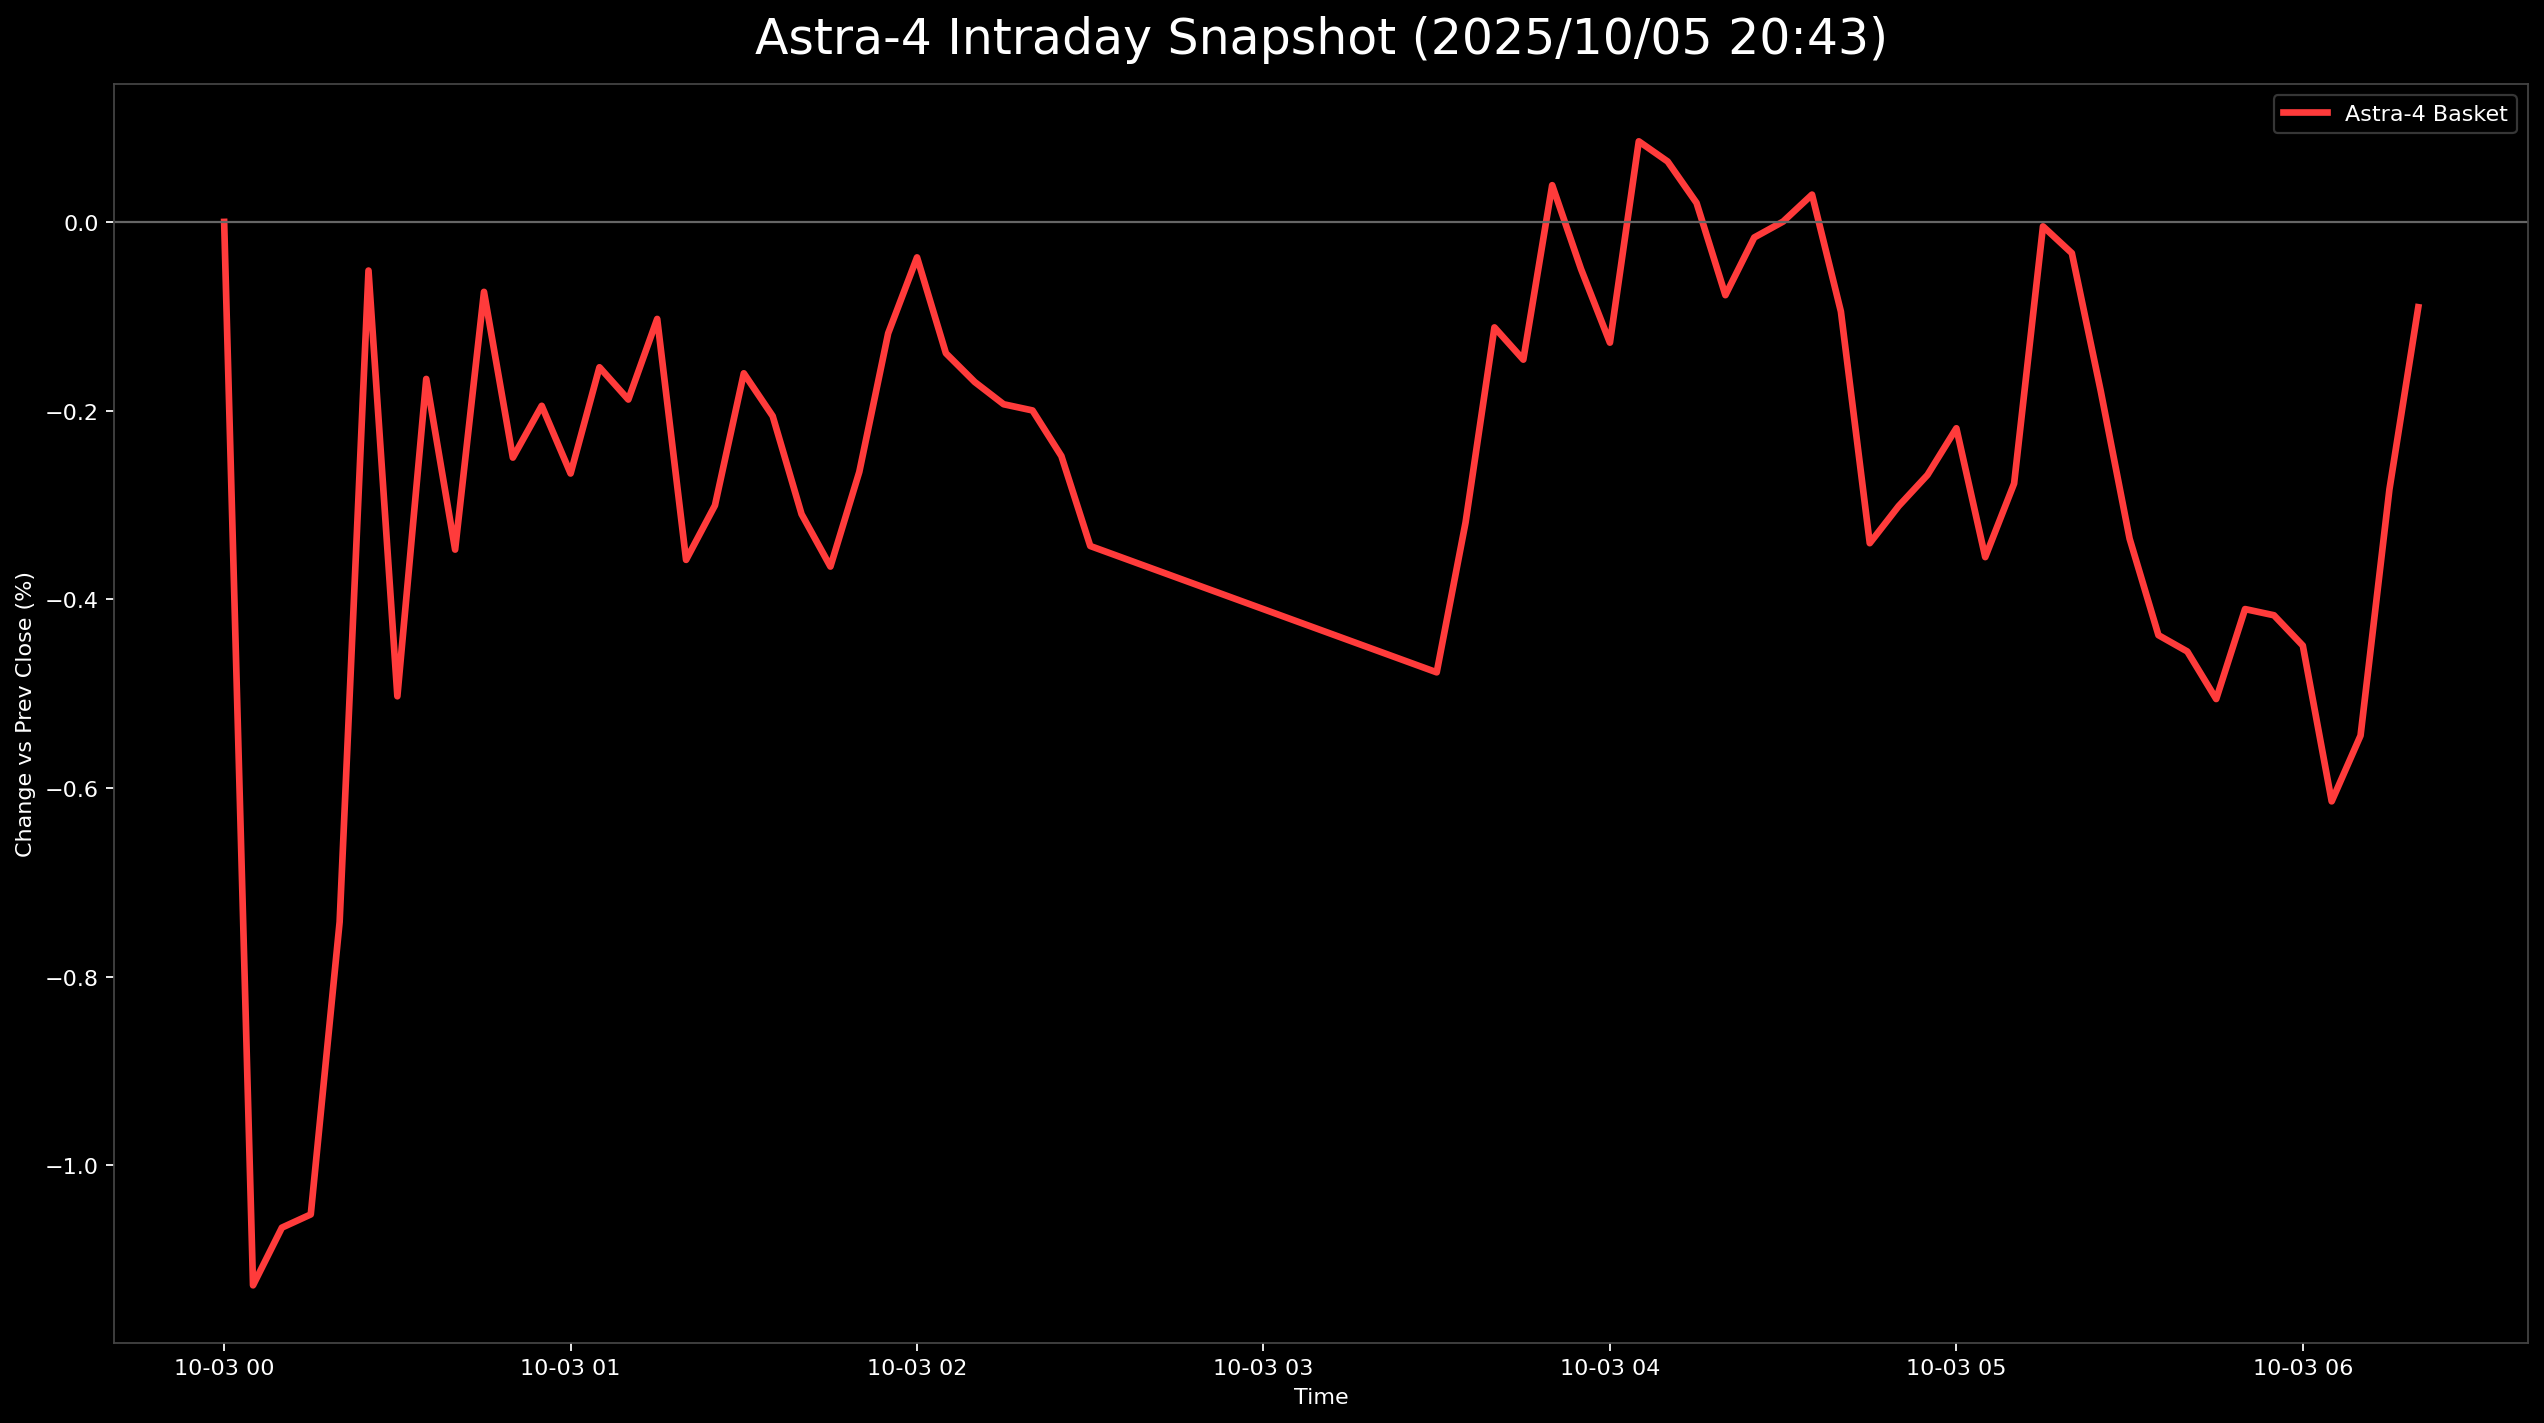

The table this chart was drawn from, first rows:
日時, 9348.T, 5595.T, 402A.T, 186A.T, Astra4_mean
2025-10-03 00:00:00+00:00, , , , 0.0, 0.0
2025-10-03 00:05:00+00:00, 0.01139, -0.01162, -0.02999, -0.01486, -0.01127
2025-10-03 00:10:00+00:00, 0.01139, -0.009174, -0.02999, -0.01486, -0.01066
2025-10-03 00:15:00+00:00, 0.01518, -0.007951, -0.02999, -0.01932, -0.01052
2025-10-03 00:20:00+00:00, 0.02277, -0.006116, -0.02999, -0.01634, -0.007419
2025-10-03 00:25:00+00:00, 0.02846, -0.002446, -0.01173, -0.01634, -0.0005156
2025-10-03 00:30:00+00:00, 0.02087, -0.009174, -0.01695, -0.01486, -0.005027
2025-10-03 00:35:00+00:00, 0.02846, -0.007951, -0.01825, -0.008915, -0.001664
2025-10-03 00:40:00+00:00, 0.02657, -0.01162, -0.01695, -0.01189, -0.003473
2025-10-03 00:45:00+00:00, 0.03036, -0.01101, -0.01043, -0.01189, -0.0007415
2025-10-03 00:50:00+00:00, 0.02846, -0.007951, -0.01565, -0.01486, -0.002498
2025-10-03 00:55:00+00:00, 0.02657, -0.007951, -0.01304, -0.01337, -0.001949
2025-10-03 01:00:00+00:00, 0.02657, -0.006728, -0.01565, -0.01486, -0.002667
2025-10-03 01:05:00+00:00, 0.02846, -0.006728, -0.01304, -0.01486, -0.00154
2025-10-03 01:10:00+00:00, 0.02467, -0.006728, -0.009126, -0.01634, -0.001883
2025-10-03 01:15:00+00:00, 0.02277, -0.005505, -0.006519, -0.01486, -0.001028
2025-10-03 01:20:00+00:00, 0.01708, -0.006116, -0.01043, -0.01486, -0.003582
2025-10-03 01:25:00+00:00, 0.02087, -0.006116, -0.01043, -0.01634, -0.003005
2025-10-03 01:30:00+00:00, 0.02087, -0.00367, -0.01173, -0.01189, -0.001604
2025-10-03 01:35:00+00:00, 0.02087, -0.003058, -0.01565, -0.0104, -0.002058
2025-10-03 01:40:00+00:00, 0.01898, -0.001223, -0.01825, -0.01189, -0.003097
2025-10-03 01:45:00+00:00, 0.01518, 0.001835, -0.01825, -0.01337, -0.003653
2025-10-03 01:50:00+00:00, 0.01518, 0.003058, -0.01695, -0.01189, -0.002649
2025-10-03 01:55:00+00:00, 0.02087, 0.003058, -0.01825, -0.0104, -0.001181
2025-10-03 02:00:00+00:00, 0.02087, 0.00367, -0.01565, -0.0104, -0.000376
2025-10-03 02:05:00+00:00, 0.01708, 0.0006116, -0.01434, -0.008915, -0.001392
2025-10-03 02:10:00+00:00, 0.01898, 0.001223, -0.01956, -0.007429, -0.001697
2025-10-03 02:15:00+00:00, 0.01708, -0.0006116, -0.01825, -0.005944, -0.001933
2025-10-03 02:20:00+00:00, 0.01708, 0.0006116, -0.01825, -0.007429, -0.001998
2025-10-03 02:25:00+00:00, 0.01898, -0.0006116, -0.02086, -0.007429, -0.002482
2025-10-03 02:30:00+00:00, 0.01708, -0.001223, -0.02216, -0.007429, -0.003435
2025-10-03 03:30:00+00:00, 0.01898, -0.005505, -0.02216, -0.0104, -0.004774
2025-10-03 03:35:00+00:00, 0.02087, -0.005505, -0.02216, -0.005944, -0.003185
2025-10-03 03:40:00+00:00, 0.02087, -0.006728, -0.01565, -0.002972, -0.001118
2025-10-03 03:45:00+00:00, 0.01898, -0.004893, -0.01695, -0.002972, -0.00146
2025-10-03 03:50:00+00:00, 0.02087, -0.00367, -0.01565, 0.0, 0.0003894
2025-10-03 03:55:00+00:00, 0.01898, 0.0006116, -0.01565, -0.005944, -0.0005005
2025-10-03 04:00:00+00:00, 0.01898, 0.001223, -0.02086, -0.004458, -0.00128
2025-10-03 04:05:00+00:00, 0.01898, 0.003058, -0.01565, -0.002972, 0.0008541
2025-10-03 04:10:00+00:00, 0.01708, 0.004281, -0.01434, -0.004458, 0.00064
2025-10-03 04:15:00+00:00, 0.01708, 0.001223, -0.01304, -0.004458, 0.0002014
2025-10-03 04:20:00+00:00, 0.01708, 0.001223, -0.01695, -0.004458, -0.0007764
2025-10-03 04:25:00+00:00, 0.01708, 0.00367, -0.01695, -0.004458, -0.0001648
2025-10-03 04:30:00+00:00, 0.01898, 0.002446, -0.01695, -0.004458, 3.7526008115351672e-06
2025-10-03 04:35:00+00:00, 0.01898, 0.004893, -0.01825, -0.004458, 0.0002894
2025-10-03 04:40:00+00:00, 0.01708, 0.001835, -0.01825, -0.004458, -0.0009495
2025-10-03 04:45:00+00:00, 0.01518, 0.0006116, -0.02347, -0.005944, -0.003405
2025-10-03 04:50:00+00:00, 0.01518, 0.00367, -0.02347, -0.007429, -0.003012
2025-10-03 04:55:00+00:00, 0.01328, 0.004281, -0.02086, -0.007429, -0.002681
2025-10-03 05:00:00+00:00, 0.01518, 0.003058, -0.01956, -0.007429, -0.002187
2025-10-03 05:05:00+00:00, 0.01139, 0.003058, -0.01825, -0.0104, -0.003553
2025-10-03 05:10:00+00:00, 0.01328, 0.004281, -0.01825, -0.0104, -0.002773
2025-10-03 05:15:00+00:00, 0.01328, 0.009786, -0.01434, -0.008915, -4.705751237188416e-05
2025-10-03 05:20:00+00:00, 0.01328, 0.01162, -0.01434, -0.01189, -0.0003313
2025-10-03 05:25:00+00:00, 0.005693, 0.0104, -0.01434, -0.008915, -0.001792
2025-10-03 05:30:00+00:00, 0.003795, 0.007339, -0.01565, -0.008915, -0.003357
2025-10-03 05:35:00+00:00, 0.003795, 0.007339, -0.01825, -0.0104, -0.00438
2025-10-03 05:40:00+00:00, 0.003795, 0.007951, -0.01956, -0.0104, -0.004553
2025-10-03 05:45:00+00:00, 0.005693, 0.007951, -0.02347, -0.0104, -0.005056
2025-10-03 05:50:00+00:00, 0.00759, 0.008563, -0.02216, -0.0104, -0.004103
... 6 more rows
